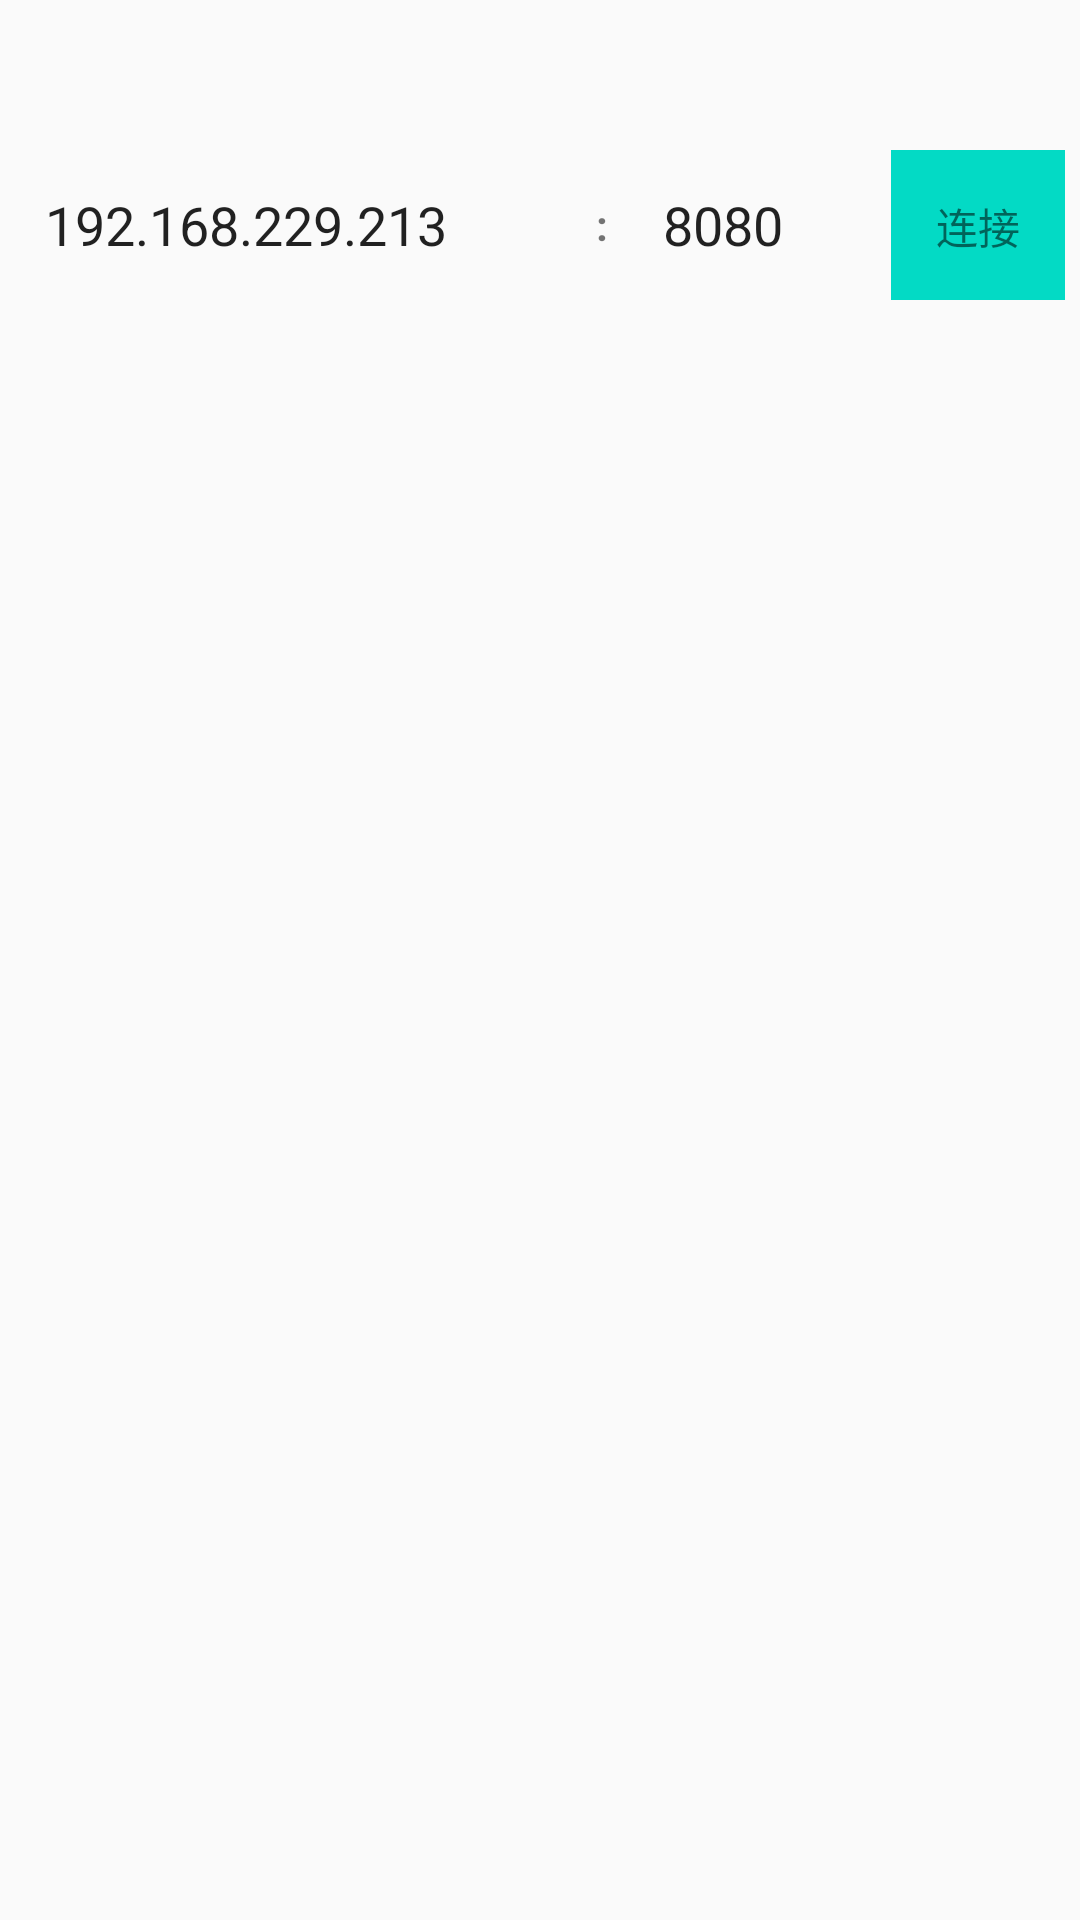

Produce the Android XML layout that renders to this screen, including the resource entries it uses.
<!-- AndroidManifest.xml: application theme Theme.GreenhouseMonitoringControlSystem -->
<!-- res/layout/fragment_my.xml -->
<?xml version="1.0" encoding="utf-8"?>

<LinearLayout xmlns:android="http://schemas.android.com/apk/res/android"
    xmlns:tools="http://schemas.android.com/tools"
    android:layout_width="match_parent"
    android:layout_height="match_parent"
    android:orientation="vertical"
    android:paddingTop="40dp"
    tools:context=".fragment.MyFragment">

    <LinearLayout
        android:layout_width="match_parent"
        android:layout_height="wrap_content"
        android:gravity="center">

        <EditText
            android:id="@+id/ipText"
            android:layout_width="wrap_content"
            android:layout_height="50dp"
            android:layout_margin="10dp"
            android:layout_weight="2"
            android:background="@drawable/date_text_background"
            android:text="192.168.229.213"
            android:padding="5dp" />

        <TextView
            android:layout_width="wrap_content"
            android:layout_height="50dp"
            android:gravity="center"
            android:text=" : "
            android:textStyle="bold" />

        <EditText
            android:id="@+id/portText"
            android:layout_width="wrap_content"
            android:layout_height="50dp"
            android:layout_margin="10dp"
            android:layout_weight="1"
            android:background="@drawable/date_text_background"
            android:text="8080"
            android:padding="5dp" />

        <TextView
            android:id="@+id/connectBtn"
            android:layout_width="wrap_content"
            android:layout_height="50dp"
            android:layout_margin="5dp"
            android:background="@color/teal_200"
            android:gravity="center"
            android:padding="15dp"
            android:text="连接" />
    </LinearLayout>

</LinearLayout>
<!-- resources referenced by this layout -->
<resources>
  <color name="teal_200">#FF03DAC5</color>
  <style name="Theme.GreenhouseMonitoringControlSystem" parent="Base.Theme.GreenhouseMonitoringControlSystem" />
  <style name="Base.Theme.GreenhouseMonitoringControlSystem" parent="Theme.MaterialComponents.DayNight.NoActionBar.Bridge">
          
          
      </style>
</resources>
